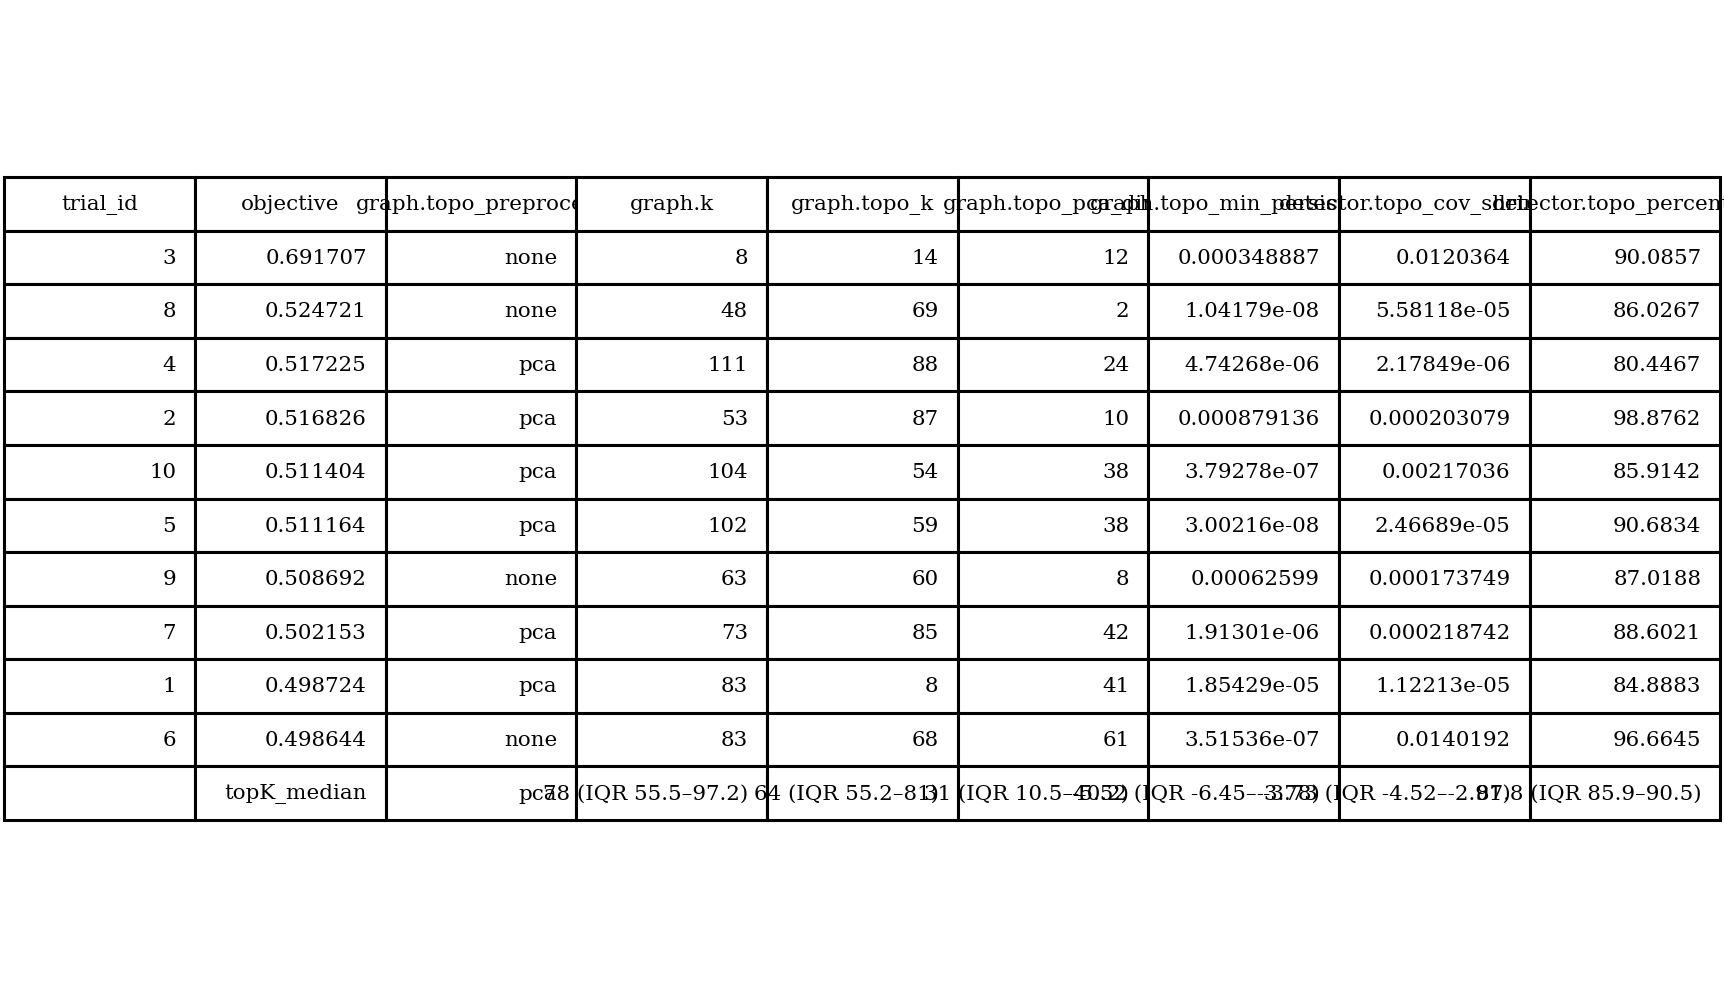

The file beside this chart, header and first rows:
trial_id, objective, graph.topo_preprocess, graph.k, graph.topo_k, graph.topo_pca_dim, graph.topo_min_persistence, detector.topo_cov_shrinkage, detector.topo_percentile
3, 0.6917, none, 8, 14, 12, 0.0003489, 0.01204, 90.09
8, 0.5247, none, 48, 69, 2, 1.04179e-08, 5.58118e-05, 86.03
4, 0.5172, pca, 111, 88, 24, 4.74268e-06, 2.17849e-06, 80.45
2, 0.5168, pca, 53, 87, 10, 0.0008791, 0.0002031, 98.88
10, 0.5114, pca, 104, 54, 38, 3.79278e-07, 0.00217, 85.91
5, 0.5112, pca, 102, 59, 38, 3.00216e-08, 2.46689e-05, 90.68
9, 0.5087, none, 63, 60, 8, 0.000626, 0.0001737, 87.02
7, 0.5022, pca, 73, 85, 42, 1.91301e-06, 0.0002187, 88.6
1, 0.4987, pca, 83, 8, 41, 1.85429e-05, 1.12213e-05, 84.89
6, 0.4986, none, 83, 68, 61, 3.51536e-07, 0.01402, 96.66
